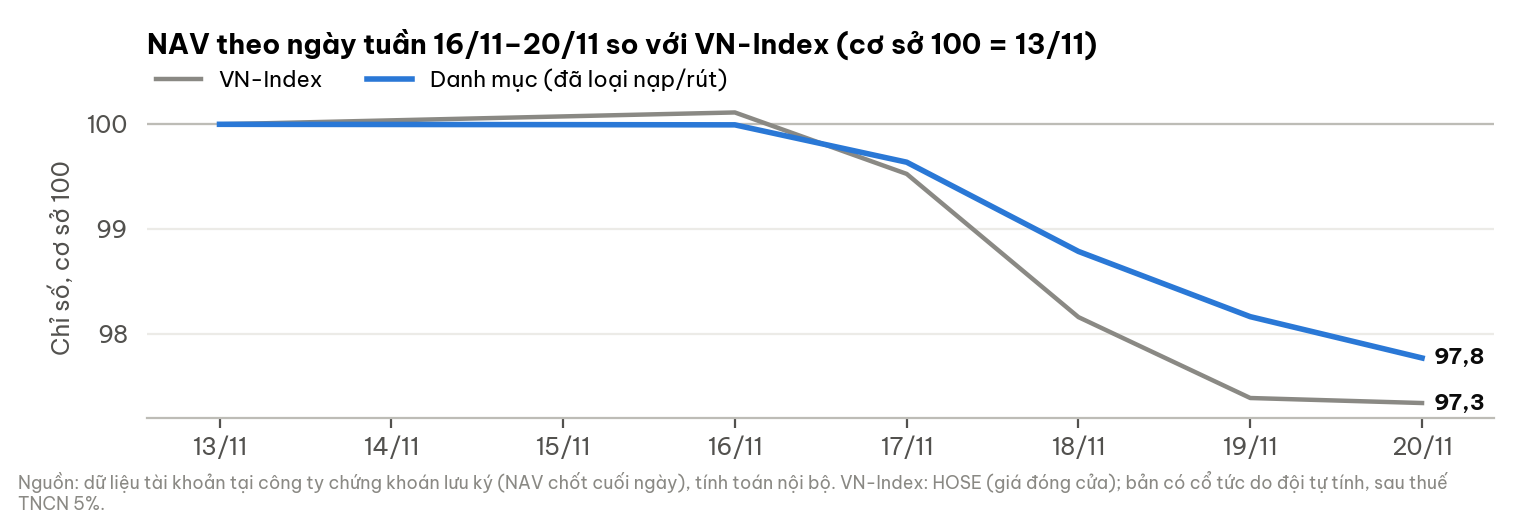

The data file committed next to this chart (first rows):
date, portfolio_idx, bench_idx
2026-11-13, 100.0, 100.0
2026-11-16, 99.99, 100.1
2026-11-17, 99.64, 99.53
2026-11-18, 98.79, 98.16
2026-11-19, 98.16, 97.39
2026-11-20, 97.77, 97.34
